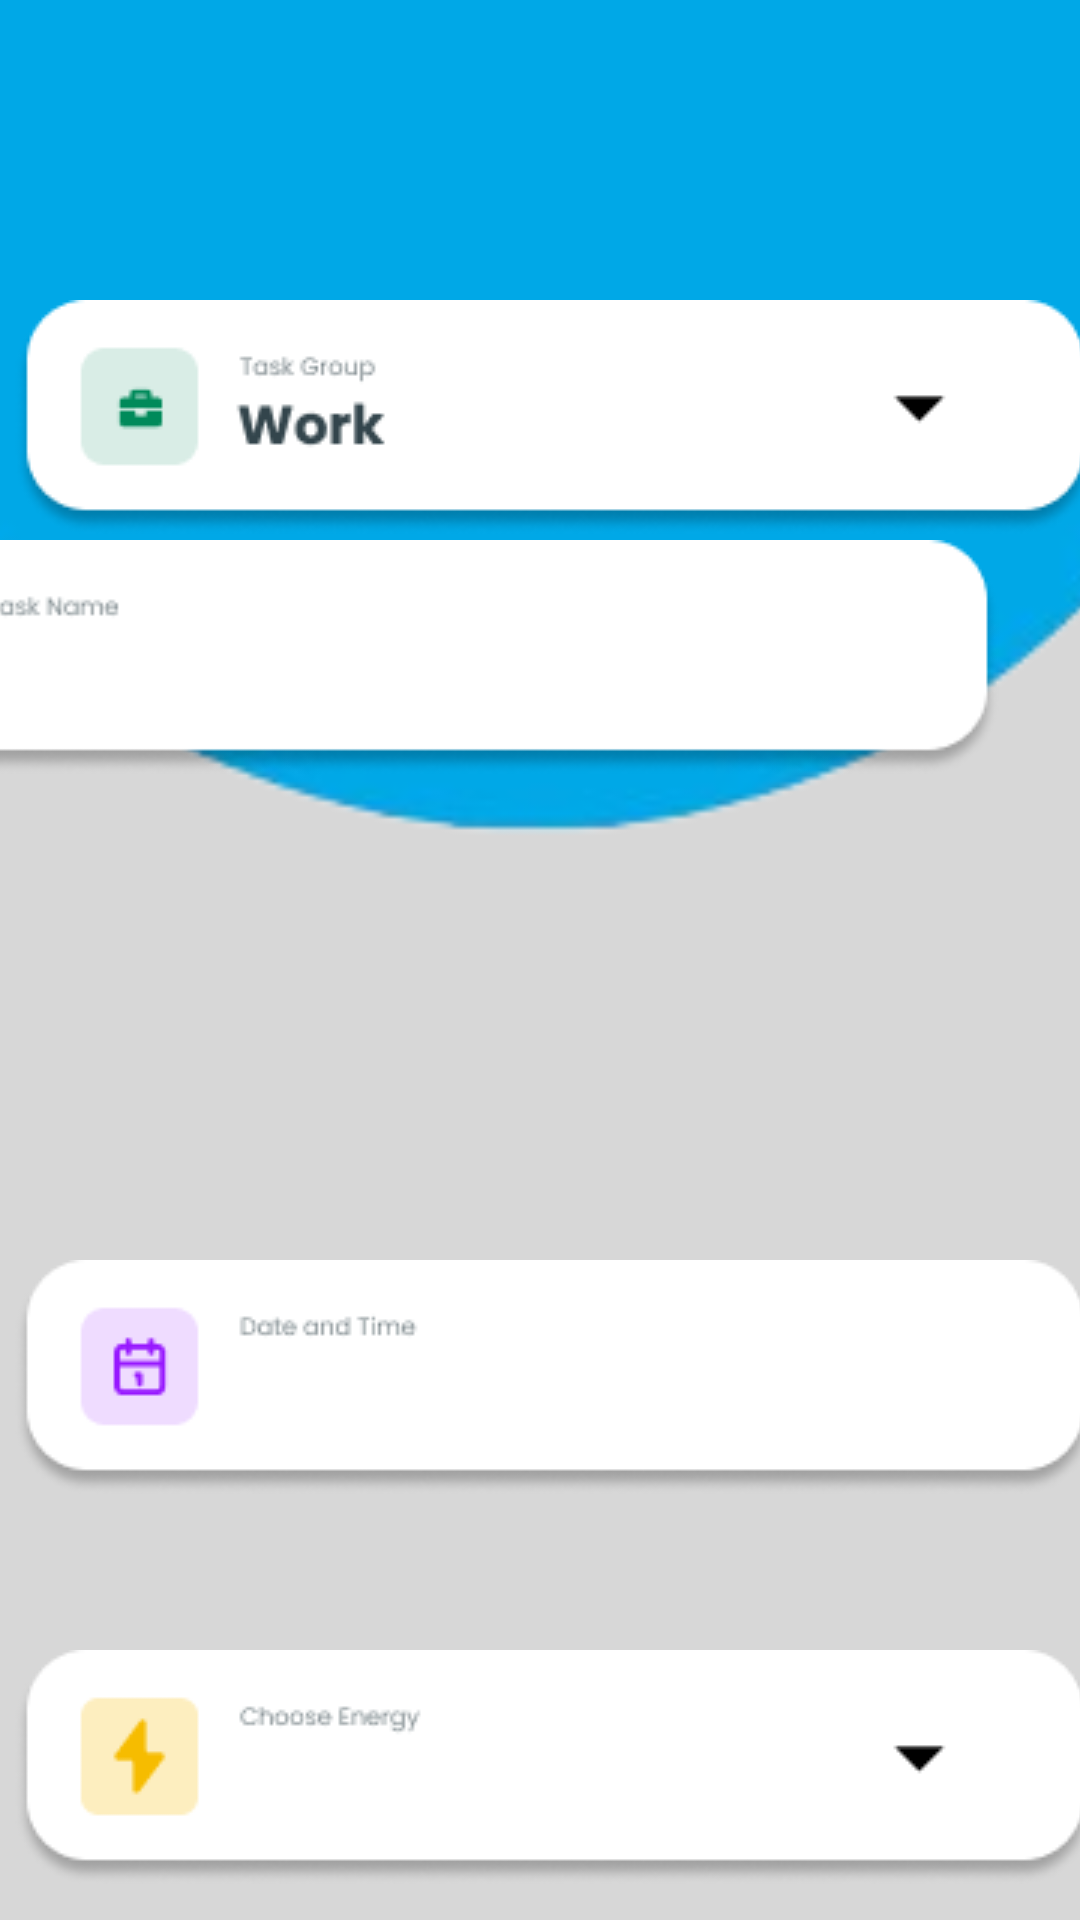

Here is an Android app screen rendered from its layout file. Give the layout XML and the strings, colors and styles it references.
<!-- AndroidManifest.xml: application theme Theme.ToDo -->
<!-- res/layout/activity_profil.xml -->
<?xml version="1.0" encoding="utf-8"?>
<androidx.constraintlayout.widget.ConstraintLayout
    xmlns:android="http://schemas.android.com/apk/res/android"
    xmlns:app="http://schemas.android.com/apk/res-auto"
    xmlns:tools="http://schemas.android.com/tools"
    android:id="@+id/main"
    android:layout_width="match_parent"
    android:layout_height="match_parent"
    android:background="#D7D7D7"
    tools:context=".MainActivity">

    <ImageView
        android:id="@+id/imageView15"
        android:layout_width="616dp"
        android:layout_height="285dp"
        android:layout_marginStart="8dp"
        android:layout_marginEnd="8dp"
        app:layout_constraintEnd_toEndOf="parent"
        app:layout_constraintHorizontal_bias="0.502"
        app:layout_constraintStart_toStartOf="parent"
        app:srcCompat="@drawable/untitled_design__8__removebg_preview"
        tools:layout_editor_absoluteY="-9dp"
        tools:ignore="MissingConstraints" />

    <Button
        android:id="@+id/button"
        android:layout_width="232dp"
        android:layout_height="54dp"
        android:rotationX="0"
        android:text="Add Task"
        android:translationX="10dp"
        android:translationY="800dp"
        app:iconTint="#3F51B5"
        app:layout_constraintEnd_toEndOf="parent"
        app:layout_constraintHorizontal_bias="0.497"
        app:layout_constraintStart_toStartOf="parent"
        tools:layout_editor_absoluteY="625dp"
        tools:ignore="MissingConstraints" />

    <ImageView
        android:id="@+id/imageView16"
        android:layout_width="wrap_content"
        android:layout_height="wrap_content"
        app:layout_constraintEnd_toEndOf="parent"
        app:layout_constraintStart_toStartOf="parent"
        app:srcCompat="@drawable/group_9"
        tools:layout_editor_absoluteY="67dp"
        android:translationX="5dp"
        android:translationY="100dp"
        tools:ignore="MissingConstraints" />

    <ImageView
        android:id="@+id/imageView17"
        android:layout_width="wrap_content"
        android:layout_height="wrap_content"
        android:layout_marginEnd="32dp"
        android:translationX="5dp"
        android:translationY="180dp"
        app:layout_constraintEnd_toEndOf="parent"
        app:srcCompat="@drawable/group_10"
        tools:ignore="MissingConstraints"
        tools:layout_editor_absoluteY="89dp" />

    <ImageView
        android:id="@+id/imageView18"
        android:layout_width="wrap_content"
        android:layout_height="wrap_content"
        android:translationX="5dp"
        android:translationY="420dp"
        app:srcCompat="@drawable/group_13"
        tools:layout_editor_absoluteX="31dp"
        tools:layout_editor_absoluteY="396dp"
        tools:ignore="MissingConstraints" />

    <ImageView
        android:id="@+id/imageView19"
        android:layout_width="wrap_content"
        android:layout_height="wrap_content"
        android:translationX="5dp"
        android:translationY="550dp"
        app:srcCompat="@drawable/group_15"
        tools:layout_editor_absoluteX="24dp"
        tools:layout_editor_absoluteY="505dp"
        tools:ignore="MissingConstraints" />

    <ImageView
        android:id="@+id/imageView20"
        android:layout_width="wrap_content"
        android:layout_height="wrap_content"
        android:translationX="-45dp"
        android:translationY="680dp"
        app:layout_constraintEnd_toEndOf="parent"
        app:srcCompat="@drawable/group_14"
        tools:layout_editor_absoluteY="609dp"
        tools:ignore="MissingConstraints" />
</androidx.constraintlayout.widget.ConstraintLayout>
<!-- resources referenced by this layout -->
<resources>
  <!-- drawable group_10: png bitmap (drawable, 4504 bytes) -->
  <!-- drawable group_13: png bitmap (drawable, 5240 bytes) -->
  <!-- drawable group_14: png bitmap (drawable, 5254 bytes) -->
  <!-- drawable group_15: png bitmap (drawable, 5325 bytes) -->
  <!-- drawable group_9: png bitmap (drawable, 5989 bytes) -->
  <!-- drawable untitled_design__8__removebg_preview: png bitmap (drawable, 13148 bytes) -->
  <style name="Theme.ToDo" parent="Base.Theme.ToDo" />
  <style name="Base.Theme.ToDo" parent="Theme.Material3.DayNight.NoActionBar">
          
          
      </style>
</resources>
